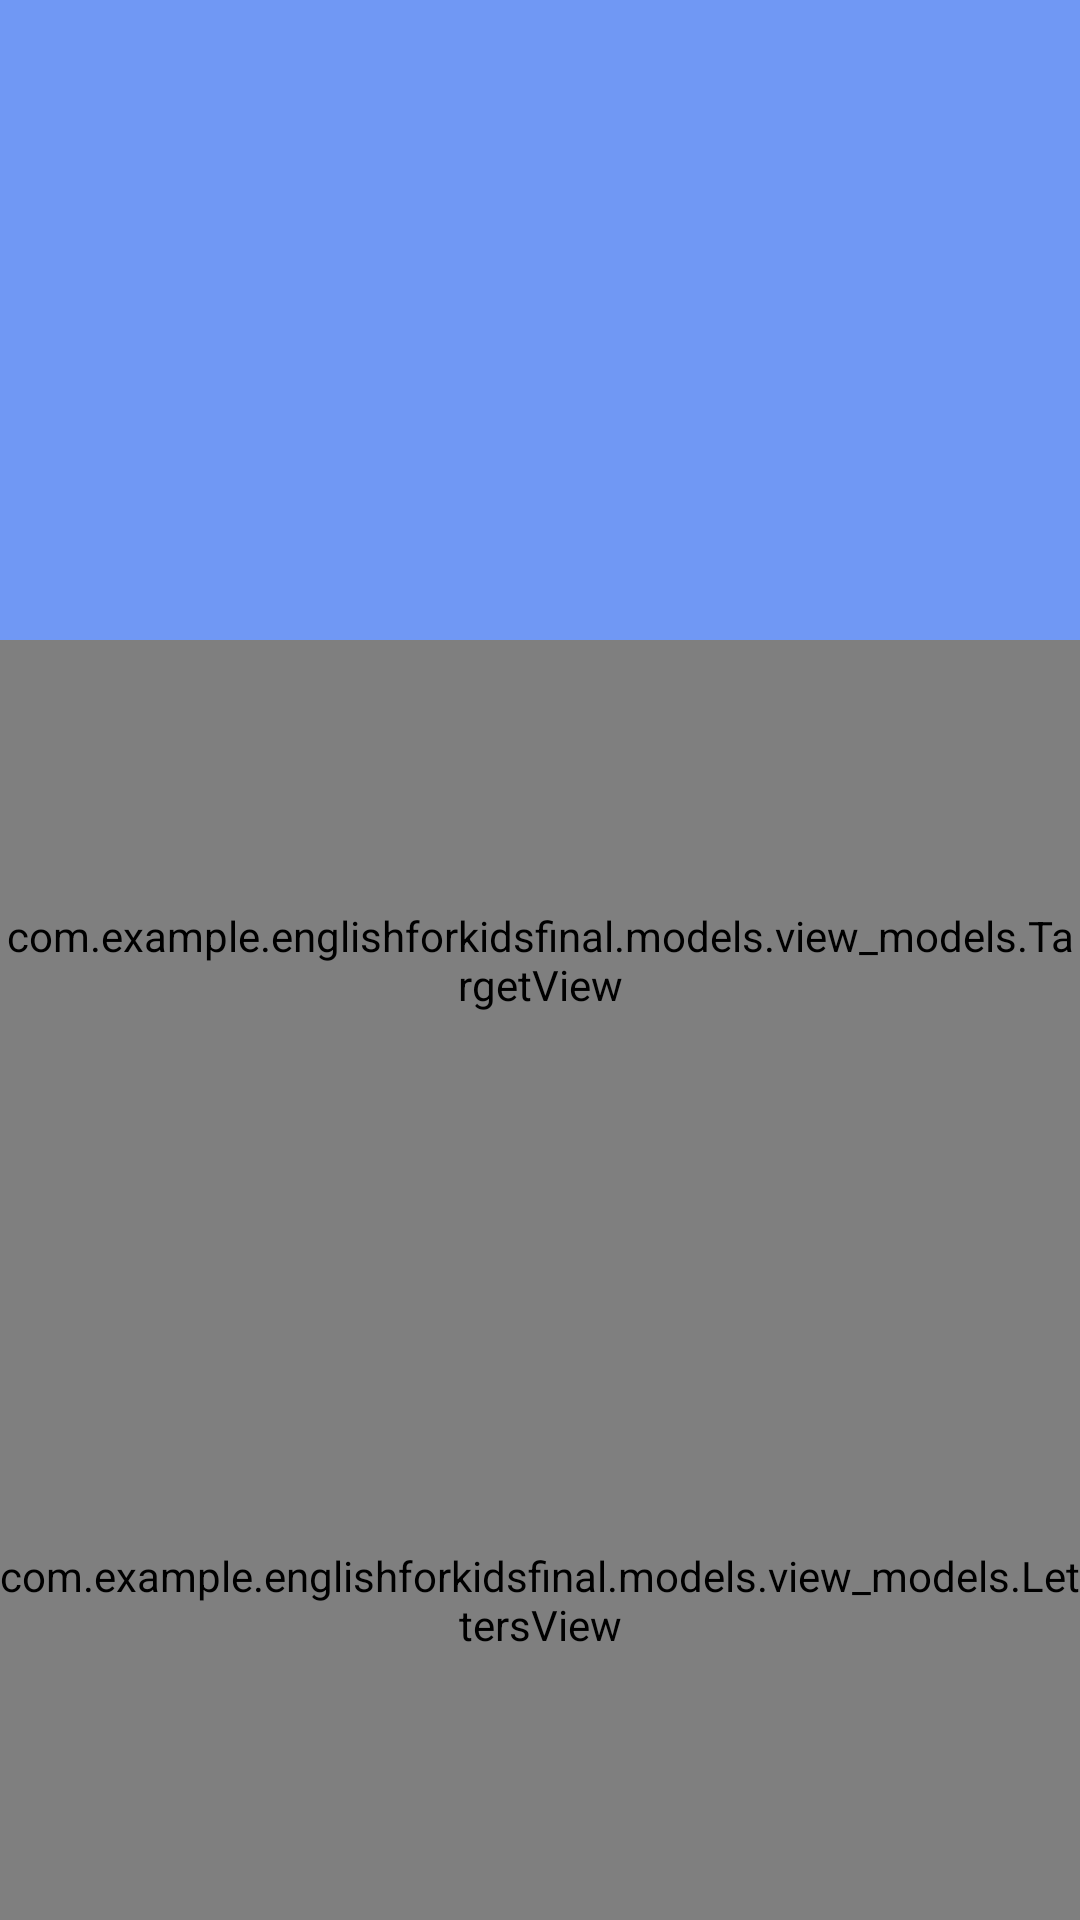

Here is an Android app screen rendered from its layout file. Give the layout XML and the strings, colors and styles it references.
<!-- AndroidManifest.xml: application theme Theme.EnglishForKidsFinal -->
<!-- res/layout/activity_game_space.xml -->
<?xml version="1.0" encoding="utf-8"?>
<FrameLayout xmlns:android="http://schemas.android.com/apk/res/android"
    android:id="@+id/fl"
    android:layout_width="match_parent"
    android:layout_height="match_parent"
    android:background="@color/main_secondary">

    <LinearLayout
        android:layout_width="match_parent"
        android:layout_height="match_parent"
        android:layout_gravity="center"
        android:background="@color/main_secondary"
        android:orientation="vertical">

        <ImageView
            android:id="@+id/iv"
            android:layout_width="match_parent"
            android:layout_height="0dp"
            android:layout_gravity="center"
            android:layout_weight="1" />

        <com.example.englishforkidsfinal.models.view_models.TargetView
            android:id="@+id/ll_target"
            android:layout_width="match_parent"
            android:layout_height="0dp"
            android:layout_weight="1"
            android:gravity="center"
            android:orientation="horizontal" />

        <com.example.englishforkidsfinal.models.view_models.LettersView
            android:id="@+id/ll_letters"
            android:layout_width="match_parent"
            android:layout_height="0dp"
            android:layout_weight="1"
            android:gravity="center"
            android:orientation="horizontal" />

    </LinearLayout>

    <ImageView
        android:id="@+id/cheer"
        android:layout_width="wrap_content"
        android:layout_height="wrap_content"
        android:layout_gravity="top|center_horizontal"
        android:scaleType="fitStart"
        android:src="@drawable/cheer"
        android:visibility="gone" />

</FrameLayout>
<!-- resources referenced by this layout -->
<resources>
  <color name="main_secondary">#7098F4</color>
  <!-- drawable cheer: png bitmap (drawable, 94103 bytes) -->
  <style name="Theme.EnglishForKidsFinal" parent="Theme.MaterialComponents.Light.NoActionBar">
          
          <item name="colorPrimary">@color/main</item>
          <item name="colorPrimaryVariant">@color/main_secondary</item>
          <item name="colorOnPrimary">@color/black</item>
          
          <item name="colorSecondary">@color/main</item>
          <item name="colorSecondaryVariant">@color/main</item>
          <item name="colorOnSecondary">@color/black</item>
          
          <item name="android:statusBarColor" tools:targetApi="l">?attr/colorPrimaryVariant</item>
          
          <item name="android:windowFullscreen">true</item>
      </style>
  <color name="main">#2357DB</color>
  <color name="black">#FF000000</color>
</resources>
